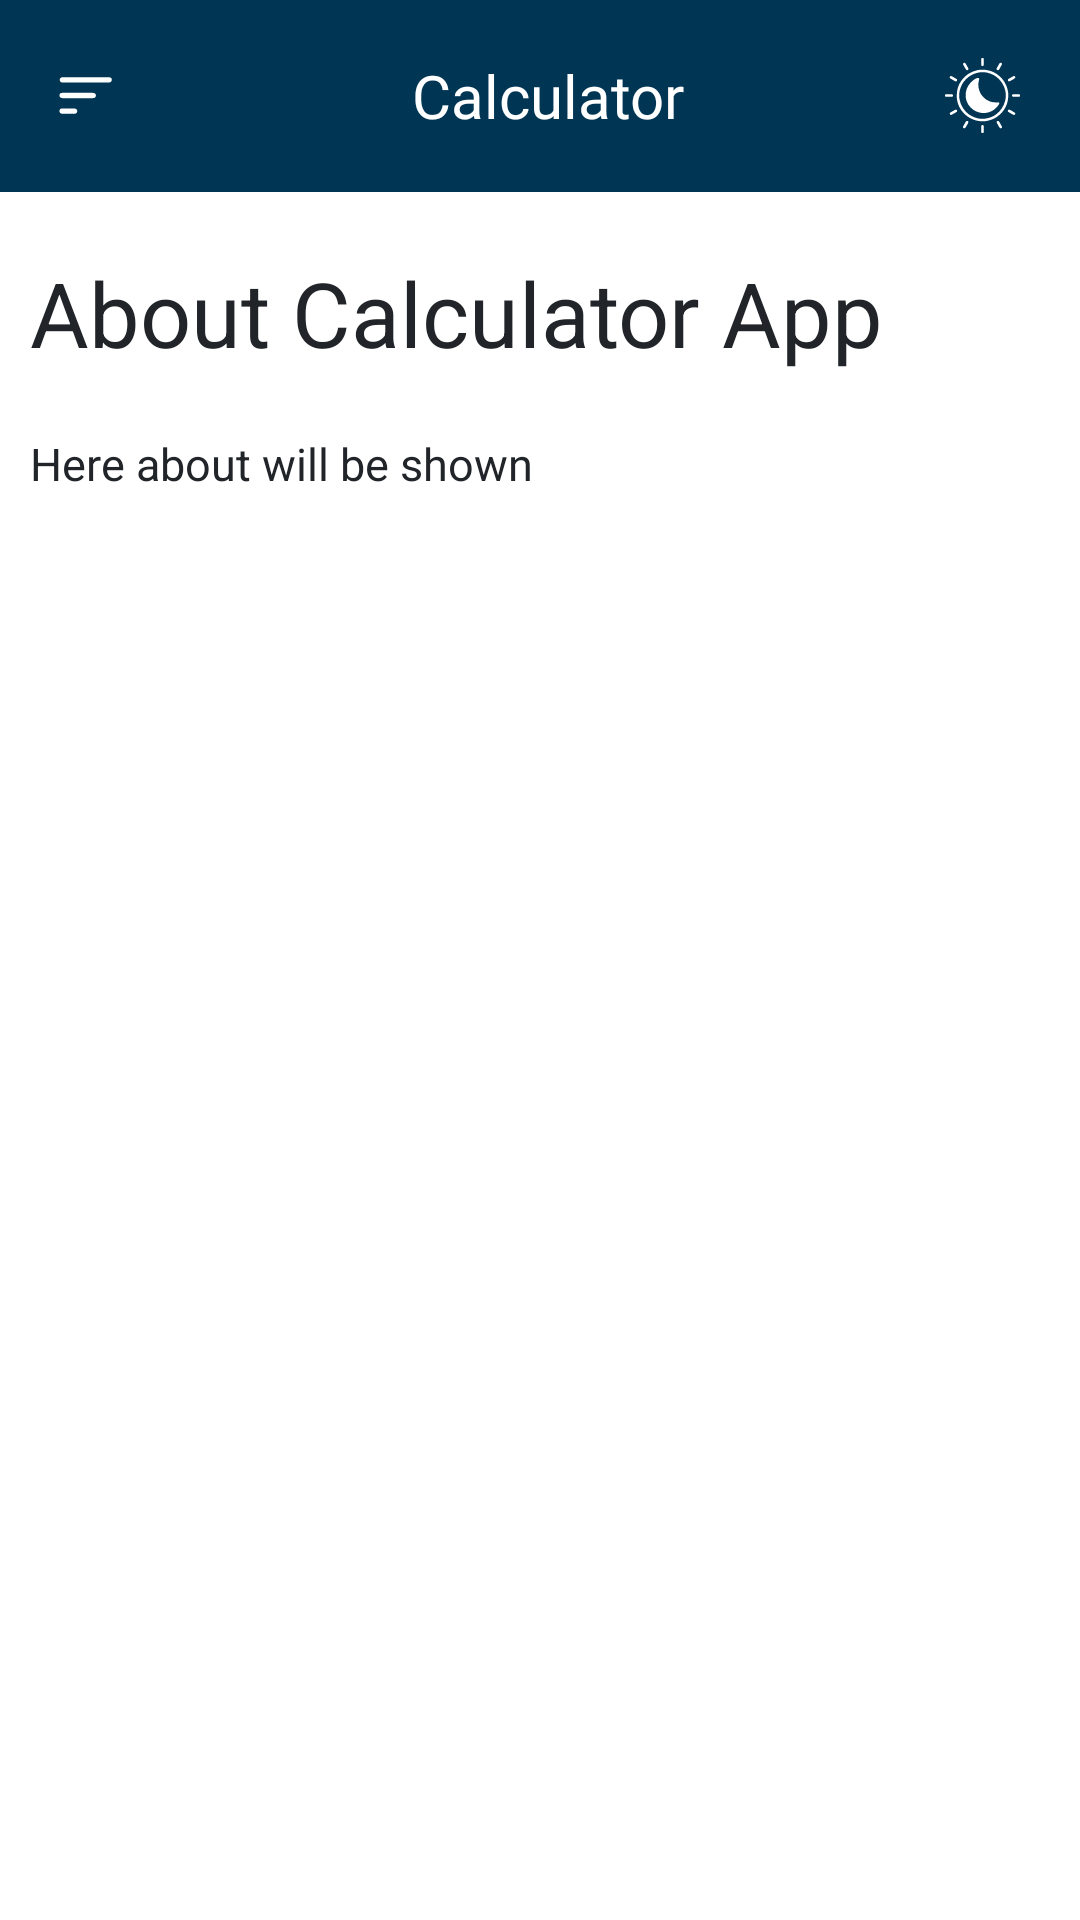

Layout XML and referenced resources for this Android screen:
<!-- AndroidManifest.xml: application theme Theme.CalculatorApp -->
<!-- res/layout/activity_about.xml -->
<?xml version="1.0" encoding="utf-8"?>
<RelativeLayout xmlns:android="http://schemas.android.com/apk/res/android"
    xmlns:app="http://schemas.android.com/apk/res-auto"
    xmlns:tools="http://schemas.android.com/tools"
    android:layout_width="match_parent"
    android:layout_height="match_parent"
    android:background="@color/background"
    tools:context=".uilayer.HistoryActivity">

    <include
        android:id="@+id/app_bar_history"
        layout="@layout/app_bar_history"
        android:layout_width="match_parent"
        android:layout_height="wrap_content" />

    <TextView
        android:id="@+id/historytext"
        android:layout_width="match_parent"
        android:layout_height="wrap_content"
        android:layout_marginTop="10dp"
        android:padding="10dp"
        android:text="@string/about_title"
        android:textColor="@color/textcolor"
        android:textSize="30sp"
        android:layout_below="@id/app_bar_history" />

    <TextView
        android:id="@+id/historyshow"
        android:layout_width="match_parent"
        android:layout_height="wrap_content"
        android:textColor="@color/textcolor"
        android:padding="10dp"
        android:text="Here about will be shown"
        android:autoLink="none"
        android:linksClickable="true"
        android:textColorLink="@color/yellow"
    android:textSize="15sp"

    android:layout_below="@id/historytext" />

</RelativeLayout>
<!-- res/layout/app_bar_history.xml (included above) -->
<androidx.appcompat.widget.Toolbar xmlns:android="http://schemas.android.com/apk/res/android"
    xmlns:app="http://schemas.android.com/apk/res-auto"
    android:id="@+id/customToolbar"
    android:layout_width="match_parent"
    android:layout_height="wrap_content"
    android:background="@color/appbarbg">

    <RelativeLayout
        android:layout_marginRight="10dp"
        android:layout_width="match_parent"
        android:layout_height="match_parent">

        <ImageView
            android:id="@+id/menu_history"
            android:layout_width="25dp"
            android:layout_height="25dp"
            android:clickable="true"
            android:layout_alignParentStart="true"
            android:layout_centerVertical="true"
            android:src="@drawable/option_menu">

        </ImageView>

        <TextView
            android:layout_width="wrap_content"
            android:layout_height="wrap_content"
            android:layout_centerInParent="true"
            android:layout_gravity="center"
            android:fontFamily="@font/webregular"
            android:text="Calculator"
            android:textColor="@color/appbartext"
            android:textSize="20dp">

        </TextView>

        <ImageView
            android:id="@+id/change_history"
            android:layout_width="25dp"
            android:layout_height="25dp"
            android:clickable="true"
            android:layout_alignParentRight="true"
            android:layout_centerInParent="true"
            android:layout_marginEnd="10dp"
            android:src="@drawable/change">

        </ImageView>

    </RelativeLayout>
</androidx.appcompat.widget.Toolbar>
<!-- resources referenced by this layout -->
<resources>
  <color name="appbarbg">@color/lightblue</color>
  <color name="appbartext">@color/white</color>
  <color name="background">@color/white</color>
  <color name="textcolor">@color/black</color>
  <color name="yellow">#EAC34E</color>
  <!-- drawable change: vector/xml drawable (drawable, 12086 chars, omitted) -->
  <!-- drawable option_menu: vector/xml drawable (drawable, 4722 chars, omitted) -->
  <string name="about_title">About Calculator App</string>
  <style name="Theme.CalculatorApp" parent="Base.Theme.CalculatorApp" />
  <color name="lightblue">#003554</color>
  <color name="white">#FFFFFFFF</color>
  <color name="black">#212529</color>
  <style name="Base.Theme.CalculatorApp" parent="Theme.Material3.DayNight.NoActionBar">
          
              <item name="colorPrimary">@color/appbarbg</item>
              <item name="android:textColor">@color/appbartext</item>
              <item name="popupMenuStyle">@style/CustomPopupMenuStyle</item>
      </style>
  <style name="CustomPopupMenuStyle" parent="Widget.AppCompat.PopupMenu.Overflow">
          
          <item name="android:popupBackground">@color/appbarbg</item>
      </style>
</resources>
